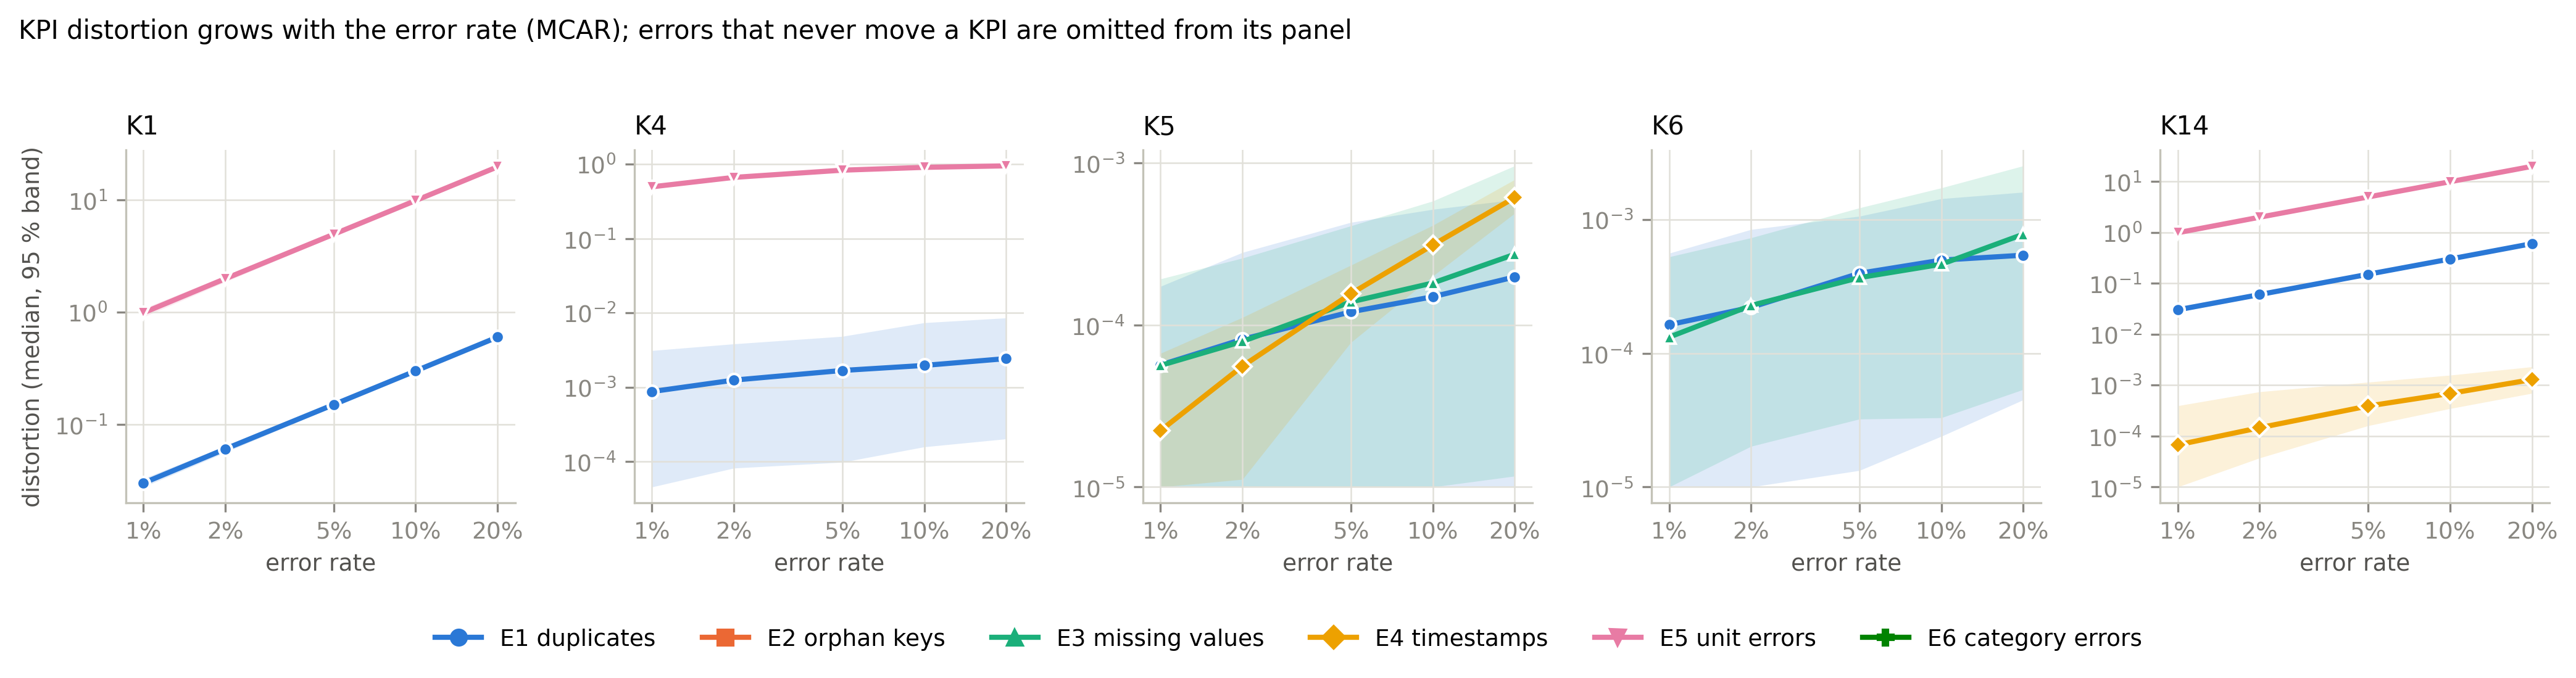

Data behind this chart, as committed beside it:
kpi_id, code, rate, q025, median, q975
K1, E1, 0.01, 0.02767, 0.02998, 0.03293
K1, E1, 0.02, 0.05627, 0.06041, 0.06417
K1, E1, 0.05, 0.1448, 0.1501, 0.1567
K1, E1, 0.1, 0.2923, 0.2998, 0.3092
K1, E1, 0.2, 0.5879, 0.6007, 0.6135
K1, E2, 0.01, 0.0, 0.0, 0.0
K1, E2, 0.02, 0.0, 0.0, 0.0
K1, E2, 0.05, 0.0, 0.0, 0.0
K1, E2, 0.1, 0.0, 0.0, 0.0
K1, E2, 0.2, 0.0, 0.0, 0.0
K1, E3, 0.01, 0.0, 0.0, 0.0
K1, E3, 0.02, 0.0, 0.0, 0.0
K1, E3, 0.05, 0.0, 0.0, 0.0
K1, E3, 0.1, 0.0, 0.0, 0.0
K1, E3, 0.2, 0.0, 0.0, 0.0
K1, E4, 0.01, 0.0, 0.0, 0.0
K1, E4, 0.02, 0.0, 0.0, 0.0
K1, E4, 0.05, 0.0, 0.0, 0.0
K1, E4, 0.1, 0.0, 0.0, 0.0
K1, E4, 0.2, 0.0, 0.0, 0.0
K1, E5, 0.01, 0.9065, 0.9888, 1.079
K1, E5, 0.02, 1.862, 1.992, 2.123
K1, E5, 0.05, 4.757, 4.957, 5.138
K1, E5, 0.1, 9.672, 9.905, 10.19
K1, E5, 0.2, 19.44, 19.8, 20.21
K1, E6, 0.01, 0.0, 0.0, 0.0
K1, E6, 0.02, 0.0, 0.0, 0.0
K1, E6, 0.05, 0.0, 0.0, 0.0
K1, E6, 0.1, 0.0, 0.0, 0.0
K1, E6, 0.2, 0.0, 0.0, 0.0
K14, E1, 0.01, 0.02713, 0.03015, 0.03472
K14, E1, 0.02, 0.05524, 0.06015, 0.06664
K14, E1, 0.05, 0.1431, 0.1504, 0.1592
K14, E1, 0.1, 0.2902, 0.2998, 0.3125
K14, E1, 0.2, 0.584, 0.6011, 0.6157
K14, E2, 0.01, 0.0, 0.0, 0.0
K14, E2, 0.02, 0.0, 0.0, 0.0
K14, E2, 0.05, 0.0, 0.0, 0.0
K14, E2, 0.1, 0.0, 0.0, 0.0
K14, E2, 0.2, 0.0, 0.0, 0.0
K14, E3, 0.01, 0.0, 0.0, 0.0
K14, E3, 0.02, 0.0, 0.0, 0.0
K14, E3, 0.05, 0.0, 0.0, 0.0
K14, E3, 0.1, 0.0, 0.0, 0.0
K14, E3, 0.2, 0.0, 0.0, 0.0
K14, E4, 0.01, 2.3226853317976887e-06, 6.71222236665956e-05, 0.0003937
K14, E4, 0.02, 3.7158456611221034e-05, 0.000146, 0.0007419
K14, E4, 0.05, 0.0001597, 0.0003887, 0.001144
K14, E4, 0.1, 0.0003464, 0.0006872, 0.00157
K14, E4, 0.2, 0.0006923, 0.001285, 0.002294
K14, E5, 0.01, 0.8933, 0.9855, 1.123
K14, E5, 0.02, 1.821, 1.988, 2.165
K14, E5, 0.05, 4.671, 4.963, 5.28
K14, E5, 0.1, 9.618, 9.886, 10.31
K14, E5, 0.2, 19.35, 19.81, 20.32
K14, E6, 0.01, 0.0, 0.0, 0.0
K14, E6, 0.02, 0.0, 0.0, 0.0
K14, E6, 0.05, 0.0, 0.0, 0.0
K14, E6, 0.1, 0.0, 0.0, 0.0
K14, E6, 0.2, 0.0, 0.0, 0.0
... 90 more rows
